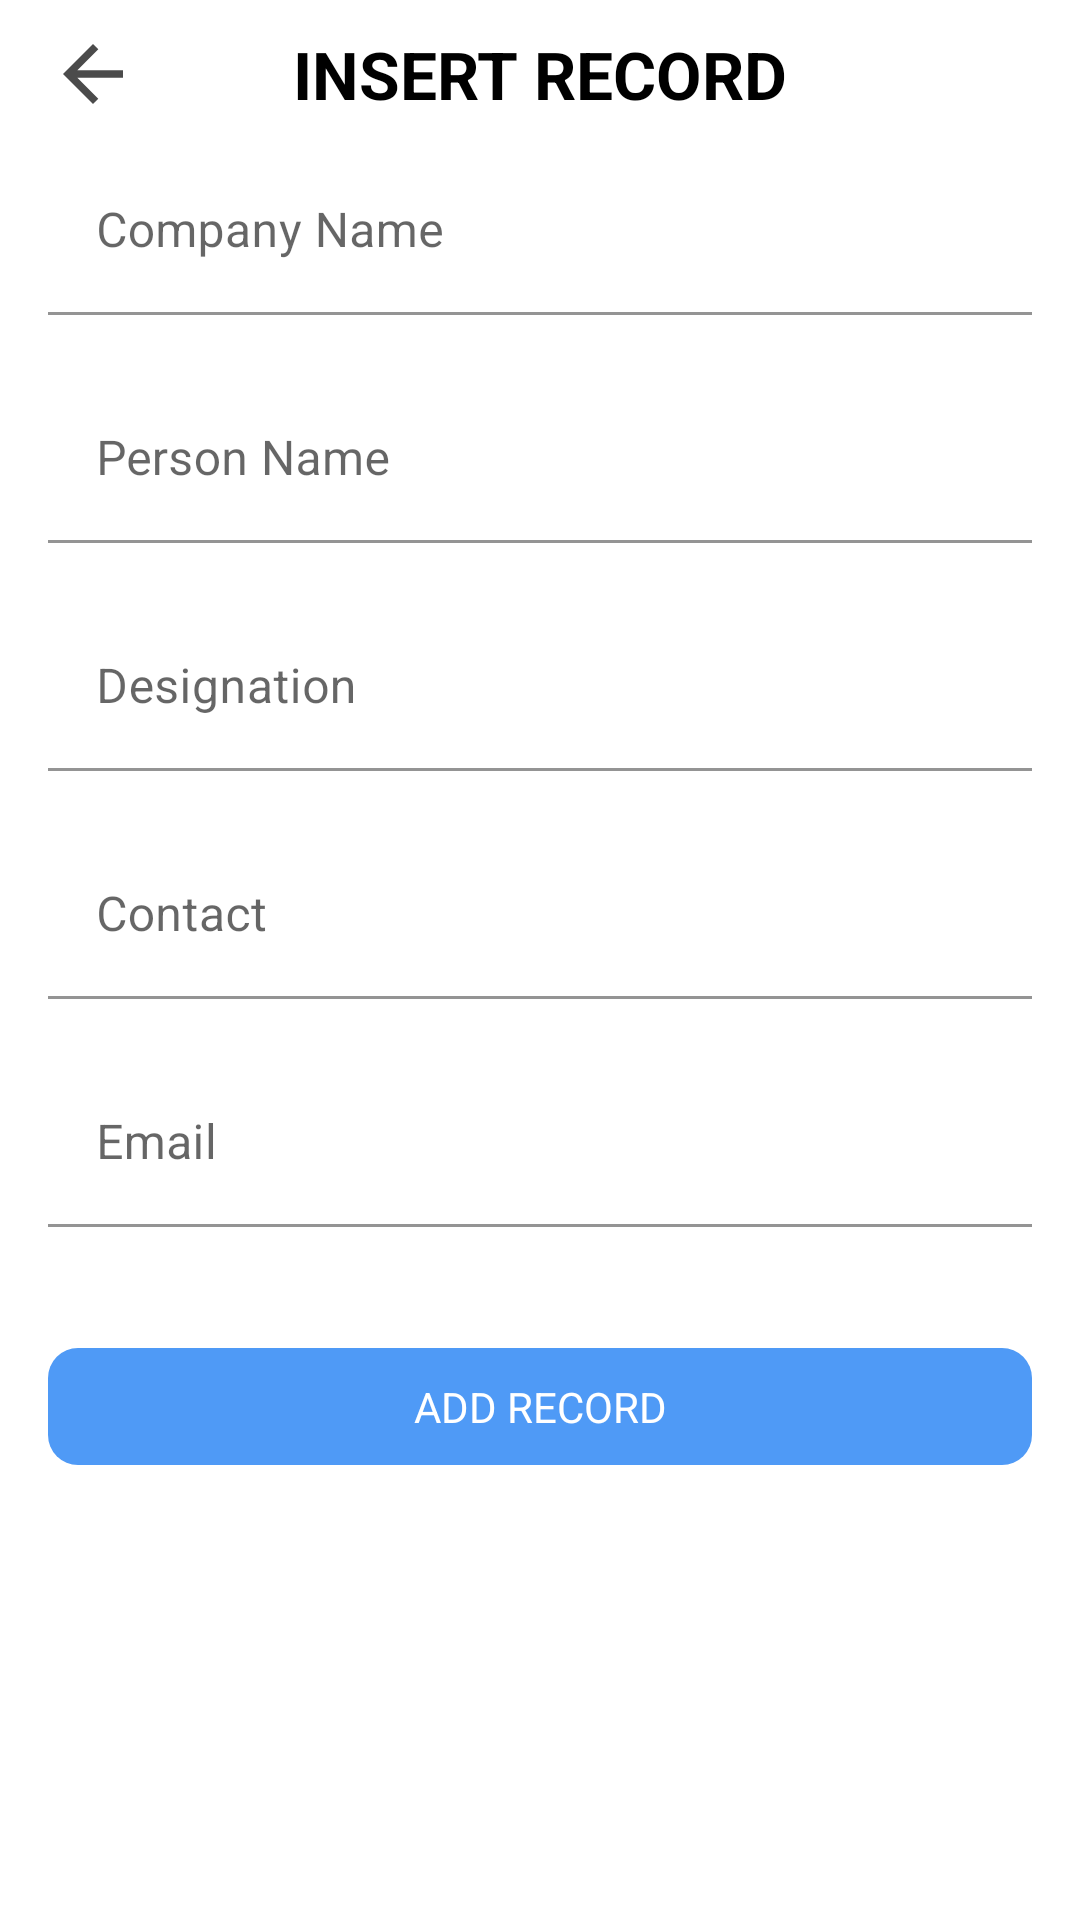

Android layout source for this screen:
<!-- AndroidManifest.xml: application theme Theme.BusinessCardDetector -->
<!-- res/layout/fragment_add_update.xml -->
<?xml version="1.0" encoding="utf-8"?>
<androidx.constraintlayout.widget.ConstraintLayout xmlns:android="http://schemas.android.com/apk/res/android"
    xmlns:app="http://schemas.android.com/apk/res-auto"
    xmlns:tools="http://schemas.android.com/tools"
    android:layout_width="match_parent"
    android:layout_height="match_parent"
    android:background="@drawable/bg"
    android:paddingStart="16dp"
    android:paddingEnd="16dp"
    tools:context=".View.AddUpdateFragment">

    <androidx.constraintlayout.widget.ConstraintLayout
        android:id="@+id/cc_insert_layout"
        android:layout_width="match_parent"
        android:layout_height="wrap_content"
        android:visibility="visible"
        app:layout_constraintEnd_toEndOf="parent"
        app:layout_constraintStart_toStartOf="parent"
        app:layout_constraintTop_toTopOf="parent">

        <ImageView
            android:id="@+id/img_back_arrow"
            android:layout_width="30dp"
            android:layout_height="30dp"
            android:src="@drawable/ic_arrow_back"
            app:layout_constraintBottom_toBottomOf="@id/insert_txt"
            app:layout_constraintStart_toStartOf="parent"
            app:layout_constraintTop_toTopOf="@id/insert_txt" />

        <TextView
            android:id="@+id/insert_txt"
            android:layout_width="match_parent"
            android:layout_height="wrap_content"
            android:gravity="center"
            android:padding="10dp"
            android:text="INSERT RECORD"
            android:textColor="@color/black"
            android:textSize="22sp"
            android:textStyle="bold"
            app:layout_constraintEnd_toEndOf="parent"
            app:layout_constraintStart_toStartOf="parent"
            app:layout_constraintTop_toTopOf="parent" />

        <com.google.android.material.textfield.TextInputLayout
            android:id="@+id/company_name_txt_layout"
            android:layout_width="match_parent"
            android:layout_height="wrap_content"
            app:boxBackgroundColor="@color/white"
            app:helperTextEnabled="true"
            app:errorEnabled="true"
            app:layout_constraintStart_toStartOf="parent"
            app:layout_constraintTop_toBottomOf="@id/insert_txt">

            <com.google.android.material.textfield.TextInputEditText
                android:id="@+id/company_name_edt"
                android:layout_width="match_parent"
                android:layout_height="wrap_content"
                android:hint="Company Name"/>

        </com.google.android.material.textfield.TextInputLayout>

        <com.google.android.material.textfield.TextInputLayout
            android:id="@+id/person_name_txt_layout"
            android:layout_width="match_parent"
            android:layout_height="wrap_content"
            app:boxBackgroundColor="@color/white"
            app:helperTextEnabled="true"
            app:errorEnabled="true"
            app:layout_constraintStart_toStartOf="parent"
            app:layout_constraintTop_toBottomOf="@id/company_name_txt_layout">

            <com.google.android.material.textfield.TextInputEditText
                android:id="@+id/person_name_edt"
                android:layout_width="match_parent"
                android:layout_height="wrap_content"
                android:hint="Person Name" />

        </com.google.android.material.textfield.TextInputLayout>



        <com.google.android.material.textfield.TextInputLayout
            android:id="@+id/designation_txt_layout"
            android:layout_width="match_parent"
            android:layout_height="wrap_content"
            app:boxBackgroundColor="@color/white"
            app:helperTextEnabled="true"
            app:errorEnabled="true"
            app:layout_constraintStart_toStartOf="parent"
            app:layout_constraintTop_toBottomOf="@id/person_name_txt_layout">

            <com.google.android.material.textfield.TextInputEditText
                android:id="@+id/designation_edt"
                android:layout_width="match_parent"
                android:layout_height="wrap_content"
                android:hint="Designation" />

        </com.google.android.material.textfield.TextInputLayout>

        <com.google.android.material.textfield.TextInputLayout
            android:id="@+id/contact_txt_layout"
            android:layout_width="match_parent"
            android:layout_height="wrap_content"
            app:boxBackgroundColor="@color/white"
            app:helperTextEnabled="true"
            app:errorEnabled="true"
            app:layout_constraintStart_toStartOf="parent"
            app:layout_constraintTop_toBottomOf="@id/designation_txt_layout">

            <com.google.android.material.textfield.TextInputEditText
                android:id="@+id/contact_edt"
                android:layout_width="match_parent"
                android:layout_height="wrap_content"
                android:hint="Contact" />

        </com.google.android.material.textfield.TextInputLayout>


        <com.google.android.material.textfield.TextInputLayout
            android:id="@+id/email_txt_layout"
            android:layout_width="match_parent"
            android:layout_height="wrap_content"
            app:boxBackgroundColor="@color/white"
            app:helperTextEnabled="true"
            app:errorEnabled="true"
            app:layout_constraintStart_toStartOf="parent"
            app:layout_constraintTop_toBottomOf="@id/contact_txt_layout">

            <com.google.android.material.textfield.TextInputEditText
                android:id="@+id/email_edt"
                android:layout_width="match_parent"
                android:layout_height="wrap_content"
                android:hint="Email"/>

        </com.google.android.material.textfield.TextInputLayout>


        <TextView
            android:id="@+id/insert_btn"
            android:layout_width="match_parent"
            android:layout_height="wrap_content"
            android:layout_marginTop="20dp"
            android:background="@drawable/list_item_drawable"
            android:backgroundTint="@color/color_f6694f"
            android:gravity="center"
            android:padding="10dp"
            android:text="ADD RECORD"
            android:textColor="@color/white"
            app:layout_constraintEnd_toEndOf="parent"
            app:layout_constraintStart_toStartOf="parent"
            app:layout_constraintTop_toBottomOf="@id/email_txt_layout" />
    </androidx.constraintlayout.widget.ConstraintLayout>


</androidx.constraintlayout.widget.ConstraintLayout>
<!-- resources referenced by this layout -->
<resources>
  <color name="black">#FF000000</color>
  <color name="color_f6694f">#4F9AF6</color>
  <color name="white">#FFFFFFFF</color>
  <!-- drawable ic_arrow_back (drawable) -->
  <vector android:height="24dp" android:tint="#4B4B4B"
      android:viewportHeight="24" android:viewportWidth="24"
      android:width="24dp" xmlns:android="http://schemas.android.com/apk/res/android">
      <path android:fillColor="@android:color/white" android:pathData="M20,11H7.83l5.59,-5.59L12,4l-8,8 8,8 1.41,-1.41L7.83,13H20v-2z"/>
  </vector>
  <!-- drawable list_item_drawable (drawable) -->
  <?xml version="1.0" encoding="utf-8"?>
  <shape xmlns:android="http://schemas.android.com/apk/res/android"
      android:shape="rectangle">
  
      <solid android:color="@color/color_D5BBD8"/>
      <corners
          android:bottomLeftRadius="10dp"
          android:bottomRightRadius="10dp"
          android:topLeftRadius="10dp"
          android:topRightRadius="10dp"/>
  
      <solid android:color="@color/color_D5BBD8">
      </solid>
  </shape>
  <style name="Theme.BusinessCardDetector" parent="Theme.MaterialComponents.Light.NoActionBar">
          
          <item name="colorPrimary">@color/color_b110c3</item>
          <item name="colorOnPrimary">@color/white</item>
          <item name="colorPrimaryVariant">@color/color_f6694f</item>
          
          <item name="colorSecondary">@color/color_f6694f</item>
          <item name="colorOnSecondary">@color/black</item>
          
          <item name="android:statusBarColor" tools:targetApi="l">?attr/colorPrimaryVariant</item>
          
      </style>
  <color name="color_D5BBD8">#A0BFF8</color>
  <color name="color_b110c3">#1052C3</color>
</resources>
